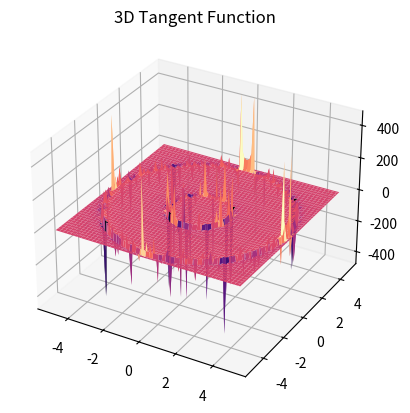

Here is the Python script that generated this plot:
import numpy as np
import matplotlib.pyplot as plt
from mpl_toolkits.mplot3d import Axes3D

# Generate data
x = np.linspace(-5, 5, 100)
y = np.linspace(-5, 5, 100)
X, Y = np.meshgrid(x, y)
Z = np.tan(np.sqrt(X**2 + Y**2))

# Create a 3D plot for the tangent function
fig = plt.figure()
ax = fig.add_subplot(111, projection='3d')
surf = ax.plot_surface(X, Y, Z, cmap='magma')
ax.set_title('3D Tangent Function')

# Show the plot
plt.show()